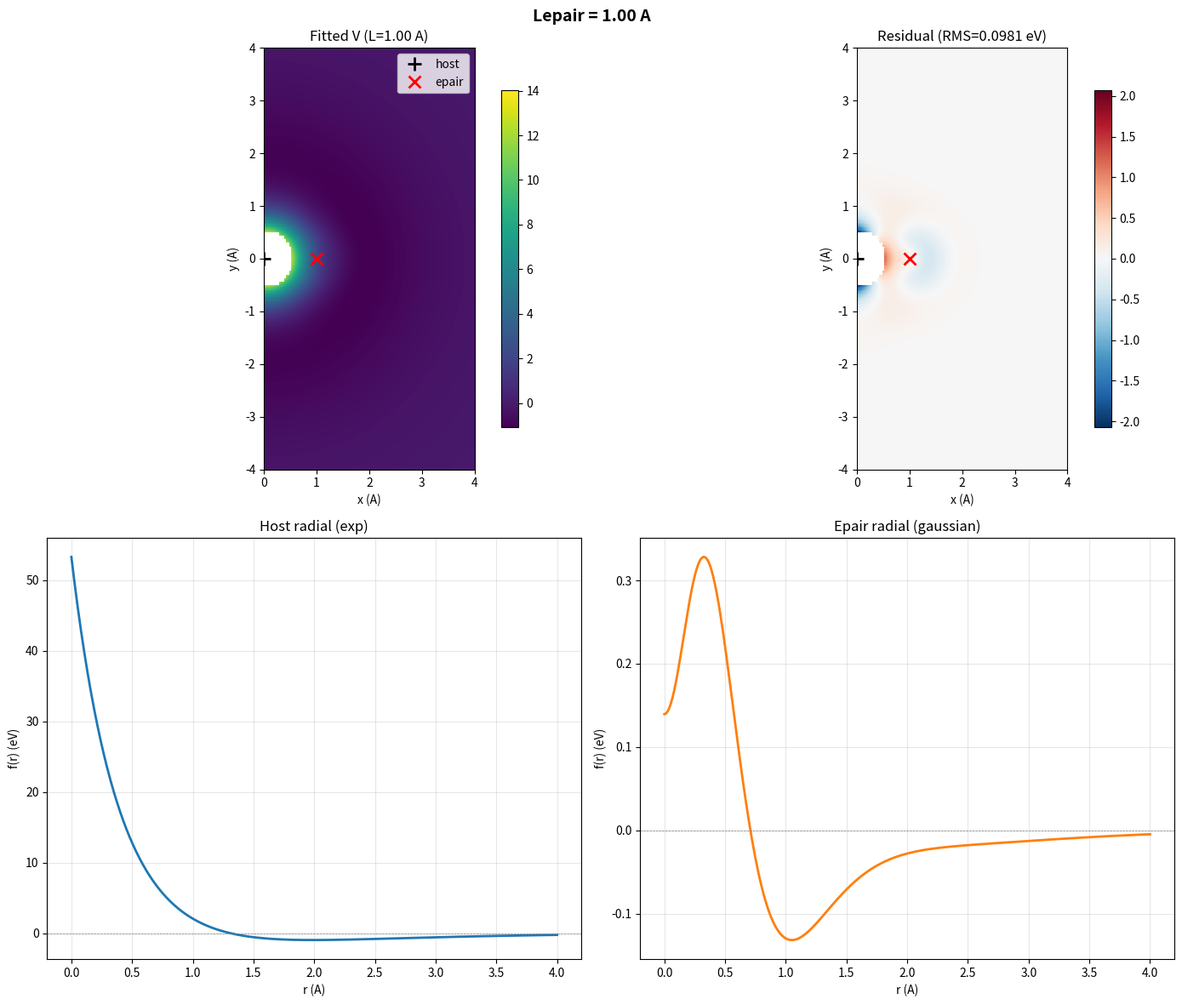
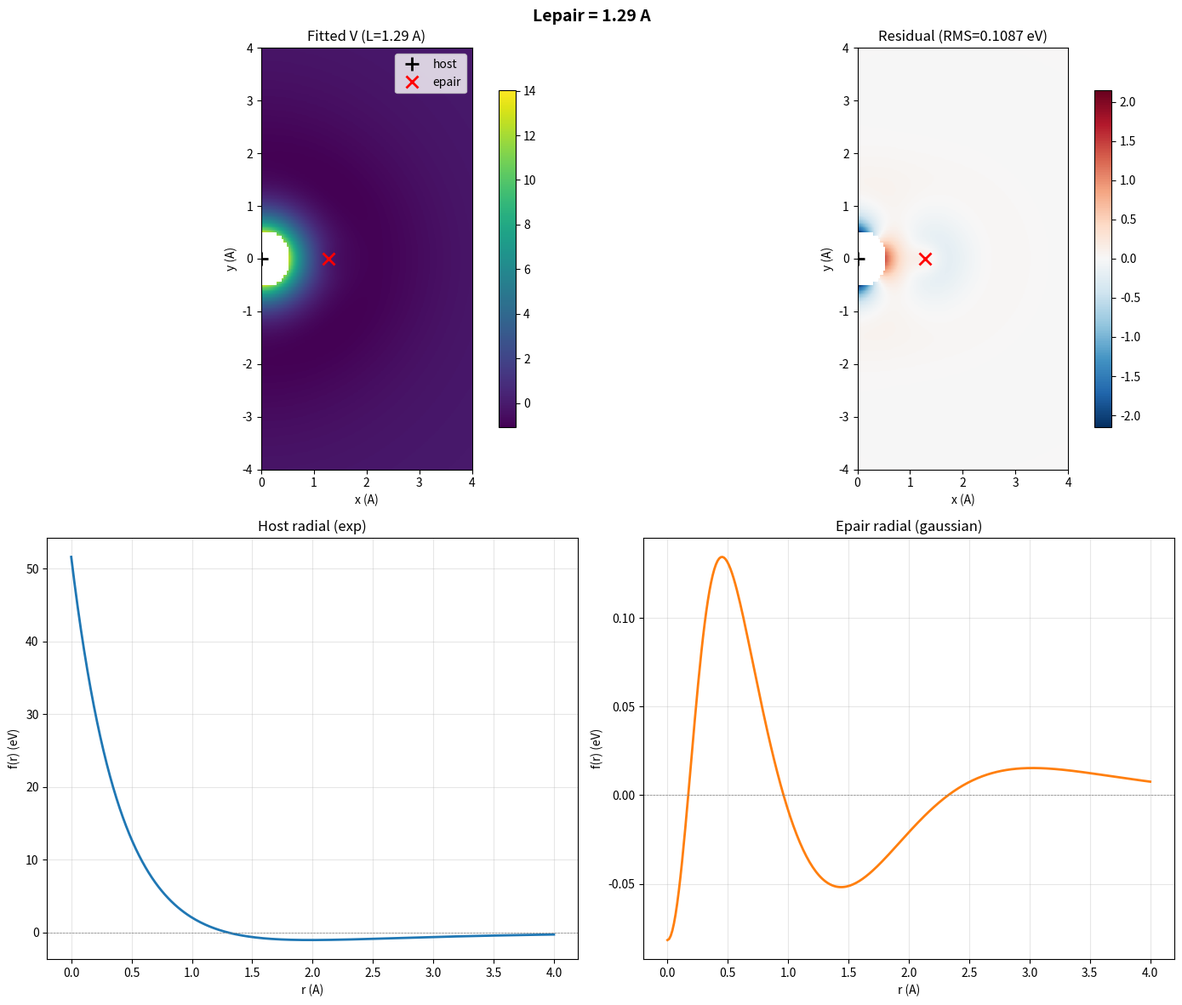
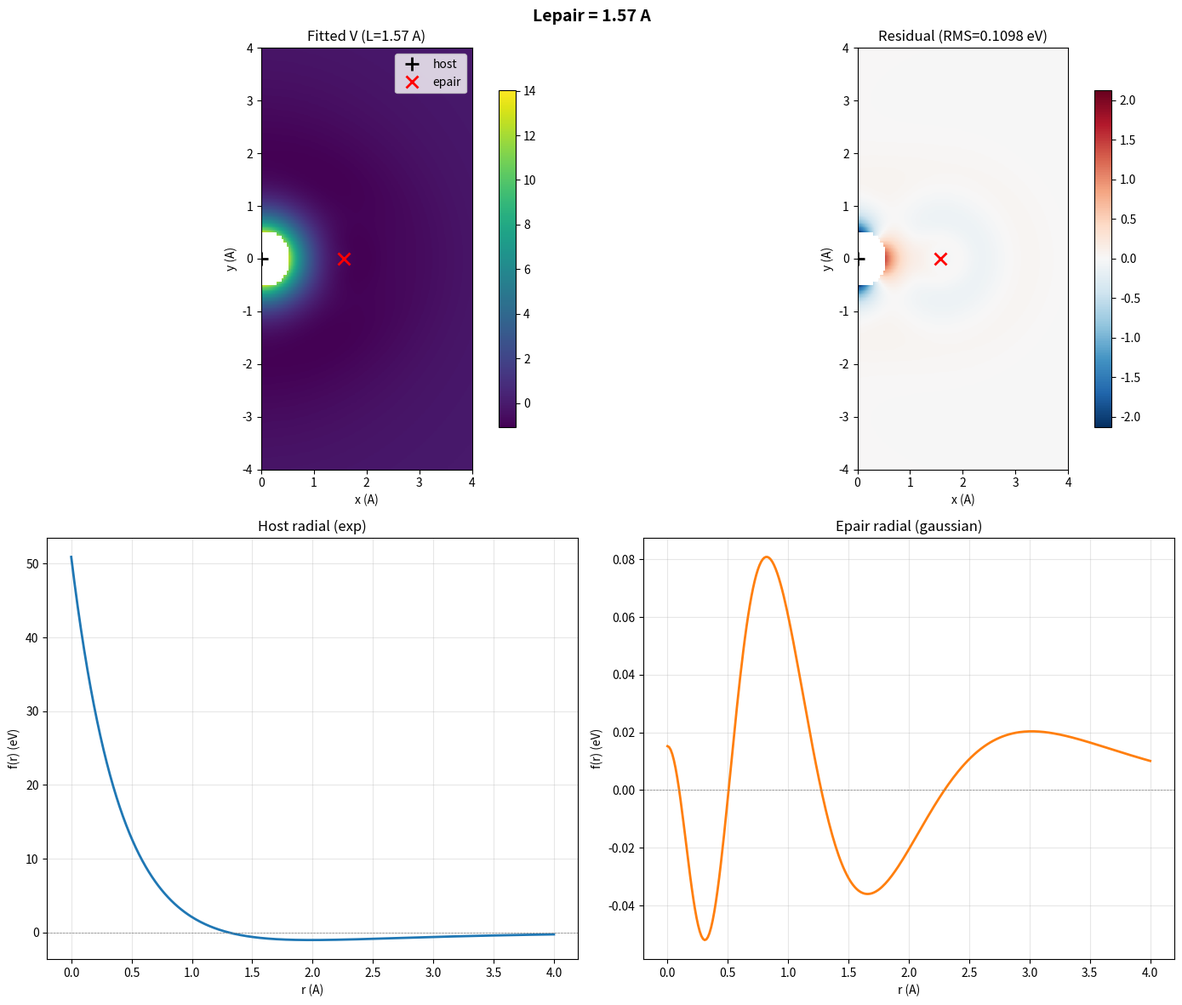
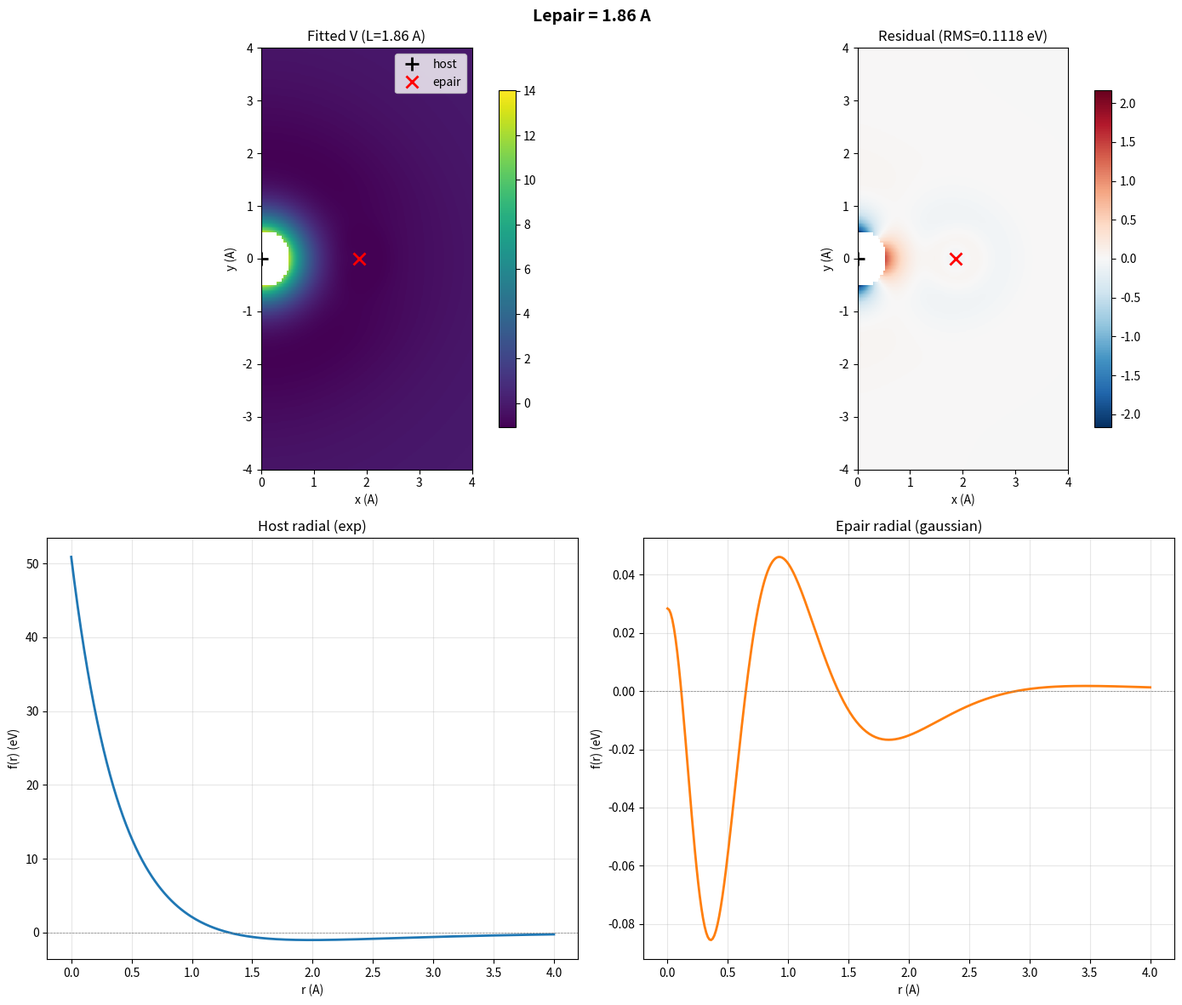
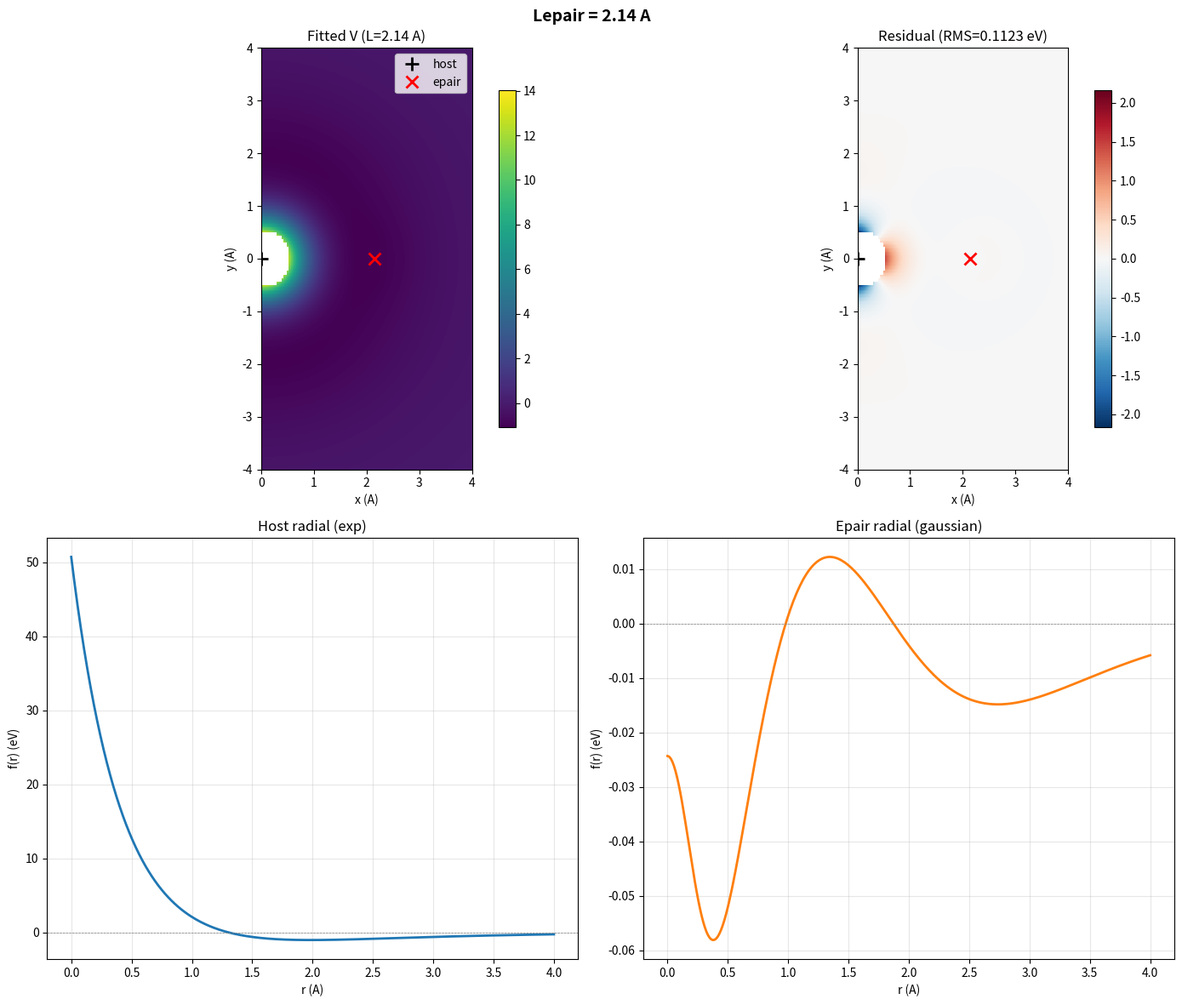
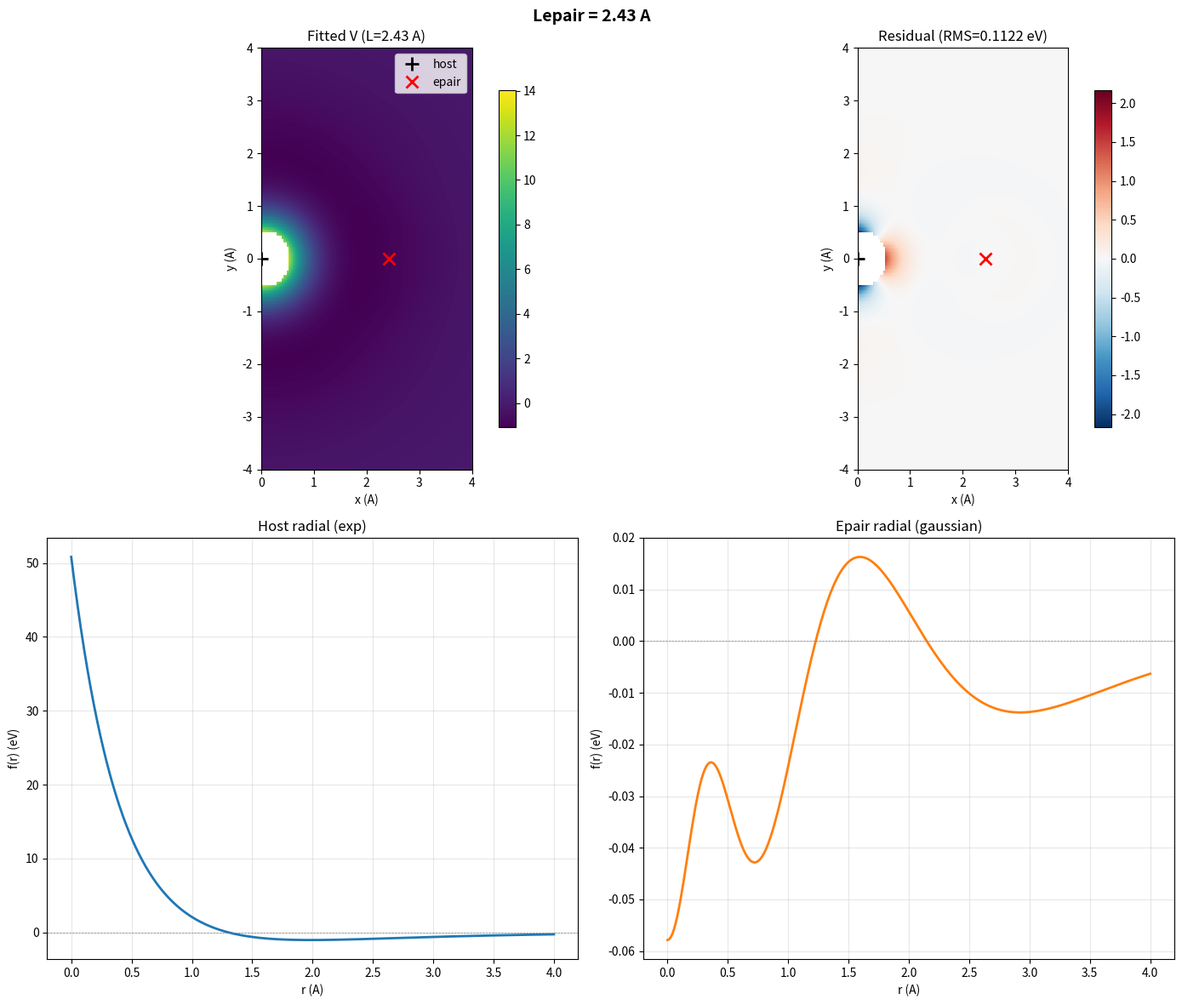
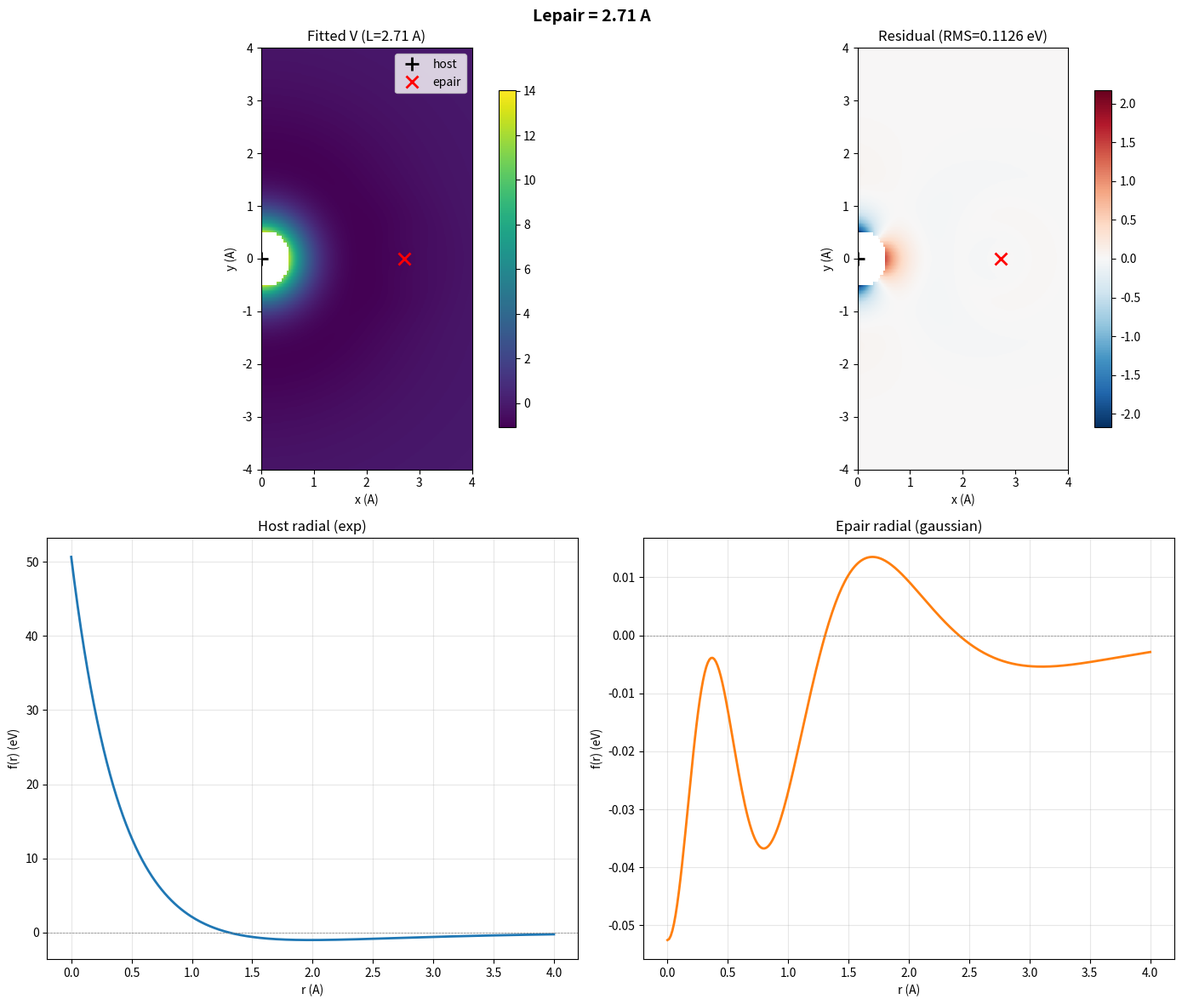
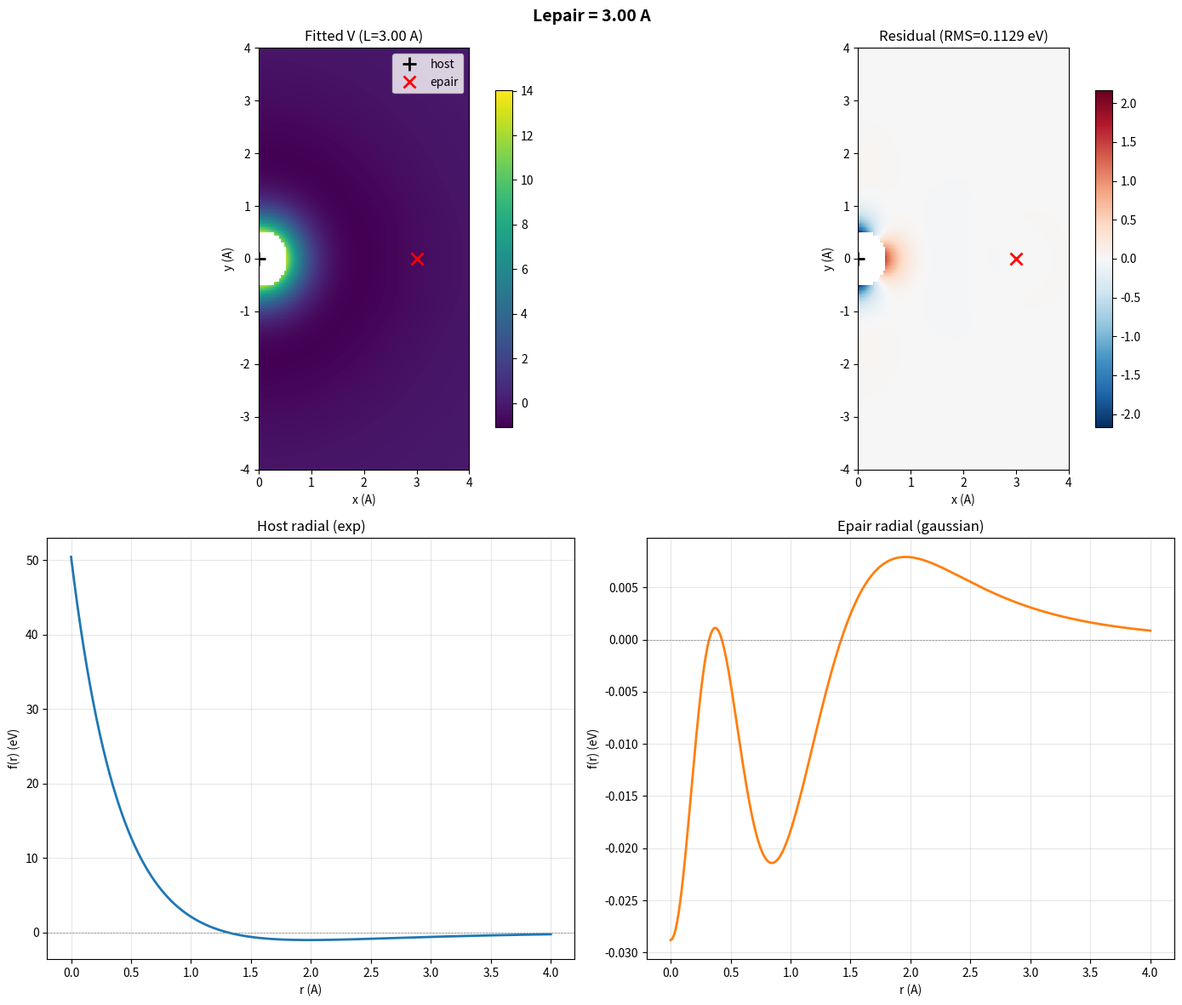
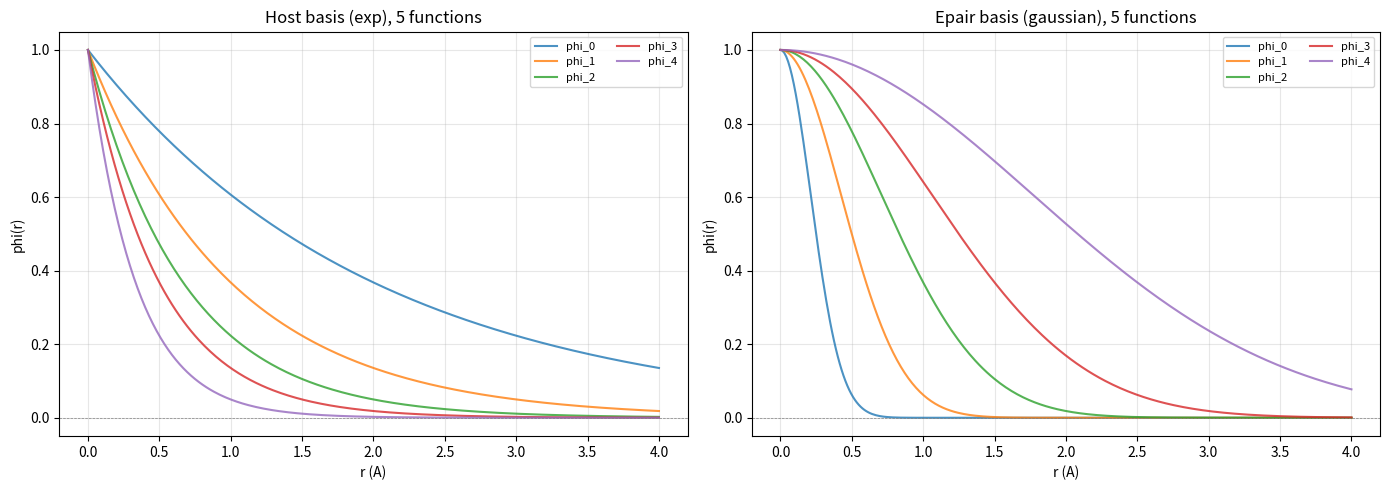
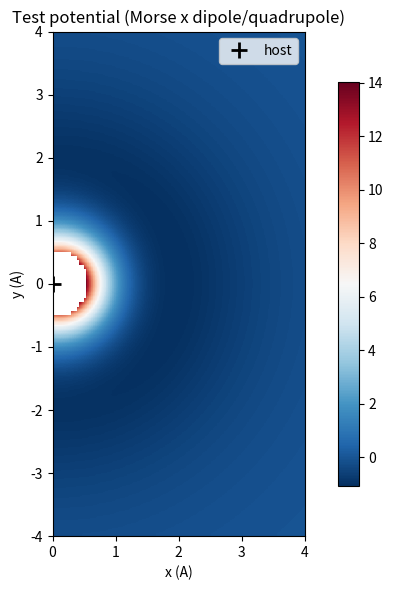
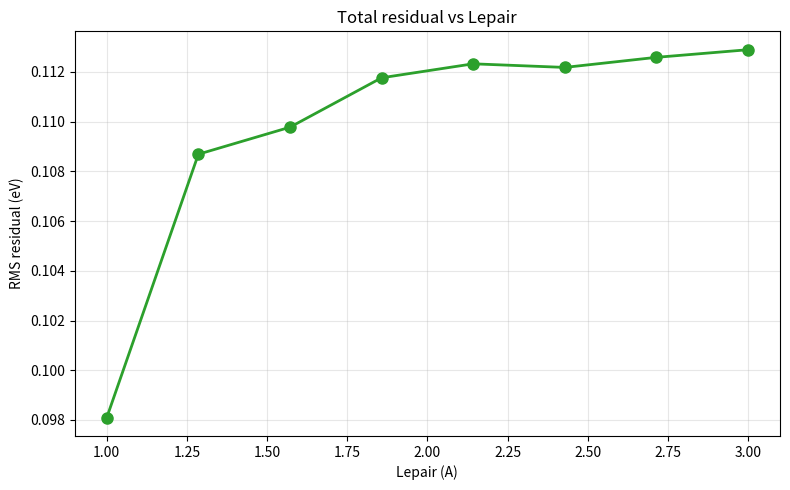

These charts were generated, in order, by the following Python code:
#!/usr/bin/env python3
"""
Demo: Fitting angularly-dependent 2D potential with radial basis functions
on two sites (host atom at origin + off-center electron pair).

=== PHYSICS MOTIVATION ===

In molecular modeling, the interaction between an atom and a localized electron
density (e.g. a lone pair, or a bond electron pair) is often described by a
potential V(r, theta) that depends on both the distance r and the angle theta
relative to some symmetry axis. This angular dependence arises from the
multipole structure of the electron density:

  - Monopole (charge):       isotropic, ~1/r or constant
  - Dipole (polar):          ~cos(theta), breaks forward/backward symmetry
  - Quadrupole:              ~P2(cos(theta)) = (3cos^2(theta)-1)/2,
                              breaks symmetry between axial and equatorial

A common model potential combines a radial envelope (e.g. Morse potential for
bonding interactions) with angular modulation from these multipoles:

  V(r, theta) = V_morse(r) * [1 + c1 * cos(theta) * f1(r) + c2 * P2(cos(theta)) * f2(r)]

where f1(r), f2(r) are radial decay functions (here: exponentials).

=== THE FITTING PROBLEM ===

We want to approximate V(r, theta) as a sum of RADIAL basis functions centered
on two sites:
  - "Host" atom at the origin (r=0)
  - "Electron pair" (epair) at position (L, 0) along the x-axis

The approximation is:

  V_fit(x, y) = sum_i  c_i^host  * phi_i^host( |r - r_host| )
              + sum_j  c_j^epair * phi_j^epair( |r - r_epair| )

Each basis function phi_i(r) depends ONLY on the radial distance from its site.
The angular dependence of V emerges from the SUPERPOSITION of two radially-
symmetric basis sets centered at different points. This is analogous to how
two overlapping s-orbital-like functions can produce a p-orbital-like angular
pattern through linear combination (LCAO idea).

The coefficients c_i are found by LINEAR LEAST SQUARES: we sample V on a 2D
grid, build a design matrix A where each column is a basis function evaluated
at all grid points, and solve  A @ c = V  in the least-squares sense.

=== BASIS TYPES ===

Four radial basis families are supported (selectable per site):

  1. Exponential:  phi_i(r) = exp(-alpha_i * r)
     - Decay rate controlled by alpha_i. Long tails for small alpha.
     - Simple but not compactly supported; can be ill-conditioned if
       exponents are too close together (near-linear dependence).

  2. Gaussian:     phi_i(r) = exp(-r^2 / sigma_i^2)
     - Faster decay than exponential. Very smooth, infinitely differentiable.
     - Natural choice for quantum chemistry (Gaussian basis sets).
     - Width sigma_i controls locality: small sigma = very localized.

  3. B-spline:     piecewise polynomial of degree p on a knot sequence.
     - Compact support: each basis function is nonzero only on p+1 knot spans.
     - Local control: changing one coefficient only affects a local region.
     - Used in density fitting, nuclear potentials, etc.
     - Parameters: knot spacing (resolution), Rcut (domain), degree (smoothness).

  4. Jacobi:       P_n^{alpha,beta}(2r/Rcut - 1), n = 0, 1, ..., N
     - Orthogonal polynomials on [0, Rcut] (mapped from [-1,1]).
     - Global support: each polynomial spans the entire domain.
     - Good for smooth functions; spectral convergence for analytic V.
     - alpha=beta=0 gives Legendre polynomials (simplest case).

=== EXCLUDED ZONE AND HALF-PLANE ===

Near the host atom (r < exclude_radius), the potential is singular or
physically meaningless for our basis expansion (the atom core region). We
exclude this zone from the fit by setting a boolean mask.

We also restrict to the half-plane x >= 0, since the epair sits on the +x
axis and we are interested in the interaction region on that side.

=== LEPAIR SCAN ===

We scan the epair distance L (called "Lepair") from 1.0 to 3.0 Angstrom.
For each L, we:
  1. Fit the basis coefficients on a LARGE grid (10 A half-plane)
  2. Evaluate and plot the fit on a SMALL grid (4 A zoomed view)
  3. Compute the residual = V_true - V_fit and its RMS

This shows how the quality of the radial-basis approximation depends on the
geometry of the two-site decomposition.

Usage examples:

  # Default: exp on host, gaussian on epair
  python3 demo_epair_basis.py

  # B-spline on host, Jacobi on epair
  python3 demo_epair_basis.py --host-basis bspline --epair-basis jacobi

  # Compare all 4 basis types, save to separate folders + summary plot
  python3 demo_epair_basis.py --compare-all --outdir output_compare

  # Custom exponents and widths
  python3 demo_epair_basis.py --host-basis exp --host-exponents 0.3 0.8 1.5 3.0  --epair-basis gaussian --epair-widths 0.2 0.5 1.0 2.0

"""

import numpy as np
import matplotlib.pyplot as plt
from argparse import ArgumentParser
import os
from scipy.interpolate import BSpline
from scipy.special import eval_jacobi

# ============================================================================
# Basis function generators
# Each returns a callable: basis(r) -> array shape (len(r), n_basis)
#
# The design matrix A for the least-squares fit is built by evaluating each
# basis function at all grid points. A has shape (n_points, n_basis_total)
# where n_basis_total = n_host_basis + n_epair_basis.
#
# A good basis set should:
#   - Span the function space where V has significant amplitude
#   - Be well-conditioned (columns not nearly linearly dependent)
#   - Have enough functions to capture the angular structure emerging
#     from the two-site superposition
# ============================================================================

# --- Exponential basis ---
# phi_i(r) = exp(-alpha_i * r)
#
# These are Slater-type functions (STO-like). They have a cusp at r=0
# (nonzero derivative) which matches the behavior of Coulombic potentials.
# However, they lack compact support and the design matrix can become
# ill-conditioned if exponents are too similar (columns nearly proportional).
#
# Choosing a geometric progression of exponents (e.g. 0.5, 1.0, 1.5, 2.0, 3.0)
# gives a multi-resolution representation: small alpha captures long-range
# tails, large alpha captures the near-core region.

def make_exp_basis(exponents):
	"""exp(-alpha*r) basis with given exponents."""
	exponents = np.atleast_1d(np.asarray(exponents, dtype=float))
	def basis(r):
		return np.stack([np.exp(-a * r) for a in exponents], axis=-1)
	return basis

# --- Gaussian basis ---
# phi_i(r) = exp(-r^2 / sigma_i^2)
#
# Gaussian-type functions (GTO-like) are the workhorse of quantum chemistry.
# They are smooth (C^infinity), decay faster than exponentials, and have the
# key computational advantage that products of Gaussians are also Gaussians
# (the product of two Gaussians centered at different points is another
# Gaussian centered at a weighted average point).
#
# Unlike exponentials, Gaussians have zero derivative at r=0 (flat top),
# which means they don't naturally capture Coulomb cusps. But for fitting
# smooth effective potentials, this is usually not a problem.
#
# Width sigma controls the spatial extent: sigma=0.3 A is very localized
# (captures near-site structure), sigma=3.0 A is broad (captures long-range).

def make_gaussian_basis(widths):
	"""exp(-r^2/sigma^2) basis with given widths."""
	widths = np.atleast_1d(np.asarray(widths, dtype=float))
	def basis(r):
		return np.stack([np.exp(-r**2 / s**2) for s in widths], axis=-1)
	return basis

# --- B-spline basis ---
# B-splines are piecewise polynomials defined by a knot sequence and degree.
#
# Key properties:
#   - COMPACT SUPPORT: each basis function B_i(r) is nonzero only on the
#     interval [t_i, t_{i+p+1}] where t_i are knots and p is the degree.
#     This means the design matrix is BANDED (sparse), and changing one
#     coefficient only affects the fit locally.
#   - PARTITION OF UNITY: sum_i B_i(r) = 1 for all r in [0, Rcut].
#     This means a constant function can be represented exactly.
#   - SMOOTHNESS: B-splines of degree p have C^{p-1} continuity at knots.
#     Cubic (p=3) gives C^2 continuity, which is sufficient for smooth
#     potentials and ensures continuous forces (derivative of V).
#
# The knot sequence is "clamped" (open): the first and last knots are
# repeated p+1 times so that the spline interpolates the endpoints.
# This is standard for bounded-domain fitting.
#
# Parameters:
#   knot_spacing = 0.5 A  -> resolution of local features
#   Rcut = 6.0 A         -> domain [0, Rcut]
#   degree = 3 (cubic)   -> smoothness C^2
#
# With knot_spacing=0.5 and Rcut=6.0, we get 13 interior knots, giving
# n_basis = 13 + 2*3 - 3 - 1 = 15 basis functions (for clamped cubic).

def make_bspline_basis(knot_spacing=0.5, Rcut=6.0, degree=3):
	"""Uniform B-spline basis on [0, Rcut] with clamped boundary knots."""
	interior = np.arange(0, Rcut + 1e-10, knot_spacing)
	knots = np.r_[[interior[0]]*degree, interior, [interior[-1]]*degree]
	n_basis = len(knots) - degree - 1
	def basis(r):
		r_c = np.clip(r, 0, Rcut)
		cols = []
		for i in range(n_basis):
			c = np.zeros(n_basis)
			c[i] = 1.0
			sp = BSpline(knots, c, degree, extrapolate=False)
			vals = np.nan_to_num(sp(r_c), nan=0.0)
			cols.append(vals)
		return np.stack(cols, axis=-1)
	return basis

# --- Jacobi polynomial basis ---
# P_n^{alpha,beta}(x) where x = 2r/Rcut - 1 maps [0, Rcut] -> [-1, 1]
#
# Jacobi polynomials are a family of ORTHOGONAL polynomials on [-1, 1] with
# weight function w(x) = (1-x)^alpha * (1+x)^beta.
#
# With alpha=beta=0, the weight is uniform and we get LEGENDRE polynomials:
#   P_0(x) = 1
#   P_1(x) = x
#   P_2(x) = (3x^2 - 1)/2
#   P_3(x) = (5x^3 - 3x)/2
#   ...
#
# Key properties:
#   - GLOBAL SUPPORT: each polynomial is nonzero over the entire [0, Rcut].
#     This means the design matrix is DENSE (no sparsity).
#   - ORTHOGONALITY: <P_m, P_n> = 0 for m != n (with appropriate weight).
#     This gives excellent conditioning of the normal equations.
#   - SPECTRAL CONVERGENCE: for smooth (analytic) V, the coefficients decay
#     EXPONENTIALLY with degree n. This means a small number of polynomials
#     can represent very smooth functions with high accuracy.
#   - However, for functions with localized features or discontinuities,
#     spectral methods suffer from GIBBS oscillations (ringing artifacts).
#
# max_degree=6 gives 7 basis functions (P_0 through P_6), which can represent
# polynomials up to degree 6 exactly. For our Morse x dipole/quadrupole
# potential, this should capture most of the structure if Rcut is large enough.

def make_jacobi_basis(alpha=0.0, beta=0.0, max_degree=6, Rcut=6.0):
	"""Jacobi polynomial basis on [0, Rcut] mapped to [-1, 1]."""
	def basis(r):
		x = 2.0 * np.clip(r, 0, Rcut) / Rcut - 1.0
		cols = [eval_jacobi(n, alpha, beta, x) for n in range(max_degree + 1)]
		return np.stack(cols, axis=-1)
	return basis

BASIS_FACTORIES = {
	'exp':      make_exp_basis,
	'gaussian': make_gaussian_basis,
	'bspline':  make_bspline_basis,
	'jacobi':   make_jacobi_basis,
}

def build_basis(kind, params):
	if kind not in BASIS_FACTORIES:
		raise ValueError(f"Unknown basis '{kind}'. Choose from {list(BASIS_FACTORIES.keys())}")
	return BASIS_FACTORIES[kind](**params)

# ============================================================================
# Test potential: Morse × (dipole + quadrupole) modulation in x-y plane
#
# The MORSE potential is a standard model for diatomic interactions:
#   V_morse(r) = D * (1 - exp(-a*(r - r0)))^2 - D
#
#   D  = well depth (eV)        -- how strongly the atoms bind
#   a  = width parameter (1/A)  -- controls how narrow the well is
#   r0 = equilibrium distance   -- where V_morse = -D (minimum)
#
# As r -> infinity: V_morse -> 0 (dissociation limit)
# At r = r0:        V_morse = -D (bond minimum)
# As r -> 0:        V_morse -> +infinity (Pauli repulsion, steep wall)
#
# The ANGULAR MODULATION introduces directionality via multipole expansion:
#
#   cos(theta) = (r_vec . d_hat) / |r_vec|
#
# where d_hat is the (normalized) dipole direction. This is the angle between
# the position vector r and the dipole axis.
#
#   - Dipole term:    c1 * cos(theta) * exp(-alpha1 * r)
#     This breaks the forward/backward symmetry. When the dipole points along
#     +x (default), the potential is stronger on the +x side and weaker on -x.
#     The exponential exp(-alpha1*r) makes this modulation decay with distance,
#     so the potential becomes isotropic far from the origin.
#
#   - Quadrupole term: c2 * P2(cos(theta)) * exp(-alpha2 * r)
#     P2(cos(theta)) = (3*cos^2(theta) - 1) / 2
#     This is the second Legendre polynomial. It distinguishes:
#       - Axial directions (theta=0 or pi):  P2 = +1 (enhanced)
#       - Equatorial directions (theta=pi/2): P2 = -1/2 (suppressed)
#     The quadrupole creates a "dumbbell" shaped anisotropy.
#
# The full potential: V = V_morse(r) * [1 + dipole_mod + quadrupole_mod]
# The factor [1 + ...] ensures the potential reduces to V_morse when the
# modulation strengths c1, c2 -> 0.
# ============================================================================

def test_potential(X, Y, D=1.0, a=1.0, r0=2.0,
                   c1=0.3, c2=0.15, alpha1=1.0, alpha2=0.8,
                   dip_dir=(1.0, 0.0)):
	"""
	V(r,theta) = V_morse(r) * (1 + c1*cos_theta*exp(-alpha1*r) + c2*P2(cos_theta)*exp(-alpha2*r))
	cos_theta = (r . d_hat) / r  using normalized direction (x/r, y/r) dot dip_dir.
	"""
	r = np.sqrt(X**2 + Y**2 + 1e-12)
	nx, ny = dip_dir
	norm = np.sqrt(nx**2 + ny**2) + 1e-12
	nx, ny = nx / norm, ny / norm
	cos_theta = (X * nx + Y * ny) / r  # normalized direction dot dipole_dir
	P2 = 0.5 * (3 * cos_theta**2 - 1)
	V_morse = D * (1 - np.exp(-a * (r - r0)))**2 - D
	mod = 1.0 + c1 * cos_theta * np.exp(-alpha1 * r) + c2 * P2 * np.exp(-alpha2 * r)
	return V_morse * mod

# ============================================================================
# Fitting: linear least squares with radial basis on multiple sites
#
# The model is LINEAR in the coefficients c_i:
#
#   V_fit(x, y) = sum_i c_i * phi_i(|r - r_site_i|)
#
# This can be written as a matrix equation:  A @ c = V
#
# where:
#   A = design matrix, shape (n_points, n_basis_total)
#     - Each column j of A is the j-th basis function evaluated at all grid points
#     - Columns are grouped by site: first n_host columns for host basis,
#       then n_epair columns for epair basis
#   c = coefficient vector, shape (n_basis_total,)
#   V = potential values at grid points, shape (n_points,)
#
# Since we have more grid points than basis functions (overdetermined system),
# we solve in the LEAST SQUARES sense: find c that minimizes ||A@c - V||^2.
#
# This is solved via SVD (Singular Value Decomposition) internally by
# np.linalg.lstsq. The SVD approach is numerically stable even if A is
# rank-deficient (some basis functions nearly linearly dependent).
#
# The RANK of A tells us how many independent basis functions we effectively
# have. If rank < n_basis_total, some functions are redundant.
#
# MASKING: grid points inside the excluded zone (r < exclude_radius) are
# removed from both A and V before fitting. This prevents the singular
# near-core region from biasing the fit. We use NaN in the output arrays
# for masked-out points so they appear blank in plots.
# ============================================================================

def fit_potential(X, Y, V, site_positions, basis_funcs, mask=None):
	"""
	Fit V(x,y) ~= sum_sites sum_basis c_i * phi_i(|r - r_site|)
	via linear least squares. If mask is given (boolean array same shape as V),
	only masked-in points are used for fitting.
	Returns: coeffs_per_site (list of arrays), V_fit (full grid, NaN outside mask), residual (NaN outside mask).
	"""
	if mask is None:
		mask = np.ones_like(V, dtype=bool)
	cols = []
	n_per_site = []
	# Build design matrix: for each site, evaluate all its basis functions
	# at distances |r - r_site| from that site. Each site contributes
	# n_basis_site columns to A.
	for pos, basis_fn in zip(site_positions, basis_funcs):
		r_site = np.sqrt((X - pos[0])**2 + (Y - pos[1])**2)  # distance from this site
		B = basis_fn(r_site.ravel())  # shape (n_points, n_basis_site)
		cols.append(B)
		n_per_site.append(B.shape[1])
	A = np.hstack(cols)  # shape (n_points, n_basis_total) = [host_cols | epair_cols]
	# Apply mask: remove excluded-zone points from both A and V
	A_fit = A[mask.ravel()]
	V_fit_flat = V.ravel()[mask.ravel()]
	# Solve least-squares: minimize ||A_fit @ c - V_fit_flat||^2
	# Uses SVD internally for numerical stability
	coeffs_all, _, rank, sv = np.linalg.lstsq(A_fit, V_fit_flat, rcond=None)
	# Evaluate fit and residual on masked points only; NaN elsewhere for plotting
	V_fit = np.full_like(V, np.nan)
	residual = np.full_like(V, np.nan)
	V_fit[mask] = (A_fit @ coeffs_all)
	residual[mask] = V_fit_flat - (A_fit @ coeffs_all)
	# Split coefficient vector back into per-site arrays
	coeffs_per_site = []
	idx = 0
	for n in n_per_site:
		coeffs_per_site.append(coeffs_all[idx:idx + n])
		idx += n
	return coeffs_per_site, V_fit, residual

# ============================================================================
# Plotting helpers
# ============================================================================

def plot_2d_map(ax, x, y, Z, title, cmap='RdBu_r', vmin=None, vmax=None):
	im = ax.imshow(Z, extent=[x[0], x[-1], y[0], y[-1]], origin='lower', cmap=cmap, aspect='equal',  vmin=vmin, vmax=vmax)
	ax.set_title(title)
	ax.set_xlabel('x (A)')
	ax.set_ylabel('y (A)')
	plt.colorbar(im, ax=ax, shrink=0.8)

def plot_radial_profile(ax, basis_fn, coeffs, r_max, title, color='C0'):
	r = np.linspace(0, r_max, 300)
	B = basis_fn(r)
	f = B @ coeffs
	ax.plot(r, f, color=color, lw=2)
	ax.set_title(title)
	ax.set_xlabel('r (A)')
	ax.set_ylabel('f(r) (eV)')
	ax.axhline(0, color='gray', ls='--', lw=0.5)
	ax.grid(True, alpha=0.3)

# ============================================================================
# CLI parameter extraction
# ============================================================================

def get_basis_config(args, prefix):
	kind = getattr(args, f'{prefix}_basis')
	if kind == 'exp':
		return 'exp', {'exponents': getattr(args, f'{prefix}_exponents')}
	elif kind == 'gaussian':
		return 'gaussian', {'widths': getattr(args, f'{prefix}_widths')}
	elif kind == 'bspline':
		return 'bspline', {'knot_spacing': getattr(args, f'{prefix}_bspline_knot'), 'Rcut': getattr(args, f'{prefix}_bspline_rcut')}
	elif kind == 'jacobi':
		return 'jacobi', {'max_degree': getattr(args, f'{prefix}_jacobi_maxdeg'), 'Rcut': getattr(args, f'{prefix}_jacobi_rcut')}
	else:
		raise ValueError(f"Unknown basis: {kind}")

# ============================================================================
# Single-basis scan (host+epair pair)
# ============================================================================

def get_default_params_for_kind(kind, prefix):
	"""Return default parameters dict for a basis kind."""
	if kind == 'exp':
		return {'exponents': [0.5, 1.0, 1.5, 2.0, 3.0]}
	elif kind == 'gaussian':
		if prefix == 'host':
			return {'widths': [0.5, 1.0, 1.5, 2.0, 3.0]}
		else:
			return {'widths': [0.3, 0.6, 1.0, 1.5, 2.5]}
	elif kind == 'bspline':
		return {'knot_spacing': 0.5, 'Rcut': 6.0}
	elif kind == 'jacobi':
		return {'max_degree': 6, 'Rcut': 6.0}


def run_basis_scan(outdir, host_kind, host_params, epair_kind, epair_params,
                   X_fit, Y_fit, V_fit_grid, mask_fit,
                   X_plot, Y_plot, V_plot, mask_plot, V_plot_masked,
                   Lepairs, potential_params, plot_range, show=False):
	"""Run the full Lepair scan for a single (host, epair) basis pair and save figures."""
	os.makedirs(outdir, exist_ok=True)
	host_basis = build_basis(host_kind, host_params)
	epair_basis = build_basis(epair_kind, epair_params)

	x_plot = X_plot[0, :]
	y_plot = Y_plot[:, 0]
	rms_residuals = []

	print(f"Host basis:  {host_kind} ({host_params})")
	print(f"Epair basis: {epair_kind} ({epair_params})")

	for iL, L in enumerate(Lepairs):
		epair_pos = np.array([L, 0.0])
		site_positions = [np.array([0.0, 0.0]), epair_pos]
		basis_funcs = [host_basis, epair_basis]

		coeffs_list, _, _ = fit_potential(X_fit, Y_fit, V_fit_grid, site_positions, basis_funcs, mask=mask_fit)

		# Evaluate the fitted model on the PLOT grid (not the fit grid).
		# We rebuild the design matrix A_plot using the plot-grid coordinates,
		# then multiply by the coefficients found from the fit grid.
		# This shows how well the fit generalizes to the zoomed-in region.
		# The residual = V_true(plot) - V_fit(plot) measures the quality
		# of the approximation in the region of physical interest.
		cols_plot = []
		for pos, basis_fn in zip(site_positions, basis_funcs):
			r_s = np.sqrt((X_plot - pos[0])**2 + (Y_plot - pos[1])**2)
			cols_plot.append(basis_fn(r_s.ravel()))
		A_plot = np.hstack(cols_plot)
		coeffs_flat = np.concatenate(coeffs_list)
		V_fit_plot = (A_plot @ coeffs_flat).reshape(V_plot.shape)
		V_fit_plot[~mask_plot] = np.nan
		residual_plot = V_plot - V_fit_plot
		residual_plot[~mask_plot] = np.nan
		rms = np.sqrt(np.nanmean(residual_plot**2))
		rms_residuals.append(rms)

		# Figure: 2x2 layout
		fig, axes = plt.subplots(2, 2, figsize=(14, 12))

		# Top-left: Fitted potential
		plot_2d_map(axes[0, 0], x_plot, y_plot, V_fit_plot, f'Fitted V (L={L:.2f} A)',cmap='viridis', vmin=np.nanmin(V_plot_masked), vmax=np.nanmax(V_plot_masked))
		axes[0, 0].plot(0, 0, 'k+', markersize=12, markeredgewidth=2, label='host')
		axes[0, 0].plot(L, 0, 'rx', markersize=10, markeredgewidth=2, label='epair')
		axes[0, 0].legend()

		# Top-right: Residual
		r_max_res = np.nanmax(np.abs(residual_plot))
		plot_2d_map(axes[0, 1], x_plot, y_plot, residual_plot,  f'Residual (RMS={rms:.4f} eV)',cmap='RdBu_r', vmin=-r_max_res, vmax=r_max_res)
		axes[0, 1].plot(0, 0, 'k+', markersize=12, markeredgewidth=2)
		axes[0, 1].plot(L, 0, 'rx', markersize=10, markeredgewidth=2)

		# Bottom-left: Host radial profile
		plot_radial_profile(axes[1, 0], host_basis, coeffs_list[0], plot_range,  f'Host radial ({host_kind})', color='C0')

		# Bottom-right: Epair radial profile
		plot_radial_profile(axes[1, 1], epair_basis, coeffs_list[1], plot_range,  f'Epair radial ({epair_kind})', color='C1')

		plt.suptitle(f'Lepair = {L:.2f} A', fontsize=14, fontweight='bold')
		plt.tight_layout()
		plt.savefig(os.path.join(outdir, f'Lepair_{L:.2f}.png'), dpi=150)
		if show:
			plt.show()
		plt.close(fig)

		print(f"  L={L:.2f} A: RMS residual = {rms:.6f} eV")

	# --- Basis functions figure ---
	r_plot = np.linspace(0, plot_range, 300)
	fig, axes = plt.subplots(1, 2, figsize=(14, 5))
	for ax, basis_fn, kind, label, color in [
		(axes[0], host_basis, host_kind, 'Host', 'C0'),
		(axes[1], epair_basis, epair_kind, 'Epair', 'C1'),
	]:
		B = basis_fn(r_plot)
		for i in range(B.shape[1]):
			ax.plot(r_plot, B[:, i], lw=1.5, alpha=0.8, label=f'phi_{i}')
		ax.set_title(f'{label} basis ({kind}), {B.shape[1]} functions')
		ax.set_xlabel('r (A)')
		ax.set_ylabel('phi(r)')
		ax.axhline(0, color='gray', ls='--', lw=0.5)
		ax.grid(True, alpha=0.3)
		ax.legend(fontsize=8, ncol=2)
	plt.tight_layout()
	plt.savefig(os.path.join(outdir, 'basis_functions.png'), dpi=150)
	if show:
		plt.show()
	plt.close(fig)

	# --- Original potential figure ---
	fig, ax = plt.subplots(1, 1, figsize=(7, 6))
	plot_2d_map(ax, x_plot, y_plot, V_plot_masked, 'Test potential (Morse x dipole/quadrupole)')
	ax.plot(0, 0, 'k+', markersize=12, markeredgewidth=2, label='host')
	ax.legend()
	plt.tight_layout()
	plt.savefig(os.path.join(outdir, 'potential_original.png'), dpi=150)
	if show:
		plt.show()
	plt.close(fig)

	# --- Residual vs Lepair ---
	fig, ax = plt.subplots(1, 1, figsize=(8, 5))
	ax.plot(Lepairs, rms_residuals, 'o-', lw=2, markersize=8, color='C2')
	ax.set_xlabel('Lepair (A)')
	ax.set_ylabel('RMS residual (eV)')
	ax.set_title('Total residual vs Lepair')
	ax.grid(True, alpha=0.3)
	plt.tight_layout()
	plt.savefig(os.path.join(outdir, 'residual_vs_Lepair.png'), dpi=150)
	if show:
		plt.show()
	plt.close(fig)

	# Save data
	np.savez(os.path.join(outdir, 'results.npz'),   Lepairs=Lepairs, rms_residuals=np.array(rms_residuals))

	print(f"\nDone. {len(Lepairs)} figures + 2 summary plots saved to '{outdir}/'")
	return np.array(rms_residuals)


# ============================================================================
# Main
# ============================================================================

def parse_args():
	parser = ArgumentParser(description="Demo: fit 2D angular potential with radial basis on two sites")

	# Fit grid (large sampling box)
	parser.add_argument('--fit-range', type=float, default=10.0, help='Fit grid half-extent (A); sampled from -fit-range to +fit-range in both x and y')
	parser.add_argument('--fit-n', type=int, default=200, help='Fit grid points per axis')

	# Plot grid (zoomed view)
	parser.add_argument('--plot-range', type=float, default=4.0, help='Plot extent (A); x from 0 to range, y from -range to range')
	parser.add_argument('--plot-n', type=int, default=120, help='Plot grid points per axis')

	parser.add_argument('--exclude-radius', type=float, default=0.5, help='Excluded zone radius around origin (A), diameter=2*radius')

	# Morse potential
	parser.add_argument('--D', type=float, default=1.0, help='Morse well depth (eV)')
	parser.add_argument('--a', type=float, default=1.0, help='Morse width parameter')
	parser.add_argument('--r0', type=float, default=2.0, help='Morse equilibrium distance (A)')

	# Modulation
	parser.add_argument('--c1', type=float, default=0.3, help='Dipole modulation strength')
	parser.add_argument('--c2', type=float, default=0.15, help='Quadrupole modulation strength')
	parser.add_argument('--alpha1', type=float, default=1.0, help='Dipole exponential decay (1/A)')
	parser.add_argument('--alpha2', type=float, default=0.8, help='Quadrupole exponential decay (1/A)')
	parser.add_argument('--dip-x', type=float, default=1.0, help='Dipole direction x-component')
	parser.add_argument('--dip-y', type=float, default=0.0, help='Dipole direction y-component')

	# Lepair scan
	parser.add_argument('--Lepair-min', type=float, default=1.0, help='Min epair distance (A)')
	parser.add_argument('--Lepair-max', type=float, default=3.0, help='Max epair distance (A)')
	parser.add_argument('--Lepair-n', type=int, default=8, help='Number of Lepair values')

	# Host basis
	parser.add_argument('--host-basis', type=str, default='exp', choices=list(BASIS_FACTORIES.keys()))
	parser.add_argument('--host-exponents', type=float, nargs='+', default=[0.5, 1.0, 1.5, 2.0, 3.0])
	parser.add_argument('--host-widths', type=float, nargs='+', default=[0.5, 1.0, 1.5, 2.0, 3.0])
	parser.add_argument('--host-bspline-knot', type=float, default=0.5)
	parser.add_argument('--host-bspline-rcut', type=float, default=6.0)
	parser.add_argument('--host-jacobi-maxdeg', type=int, default=6)
	parser.add_argument('--host-jacobi-rcut', type=float, default=6.0)

	# Epair basis
	parser.add_argument('--epair-basis', type=str, default='gaussian', choices=list(BASIS_FACTORIES.keys()))
	parser.add_argument('--epair-exponents', type=float, nargs='+', default=[0.5, 1.0, 1.5, 2.0, 3.0])
	parser.add_argument('--epair-widths', type=float, nargs='+', default=[0.3, 0.6, 1.0, 1.5, 2.5])
	parser.add_argument('--epair-bspline-knot', type=float, default=0.5)
	parser.add_argument('--epair-bspline-rcut', type=float, default=6.0)
	parser.add_argument('--epair-jacobi-maxdeg', type=int, default=6)
	parser.add_argument('--epair-jacobi-rcut', type=float, default=6.0)

	# Output / modes
	parser.add_argument('--outdir', type=str, default='output')
	parser.add_argument('--show', action='store_true', help='Show plots interactively')
	parser.add_argument('--compare-all', action='store_true', help='Run all 4 basis types (same on host+epair) into separate subfolders and make a comparison plot')

	return parser.parse_args()


def main():
	args = parse_args()

	# === TWO-GRID STRATEGY ===
	# We use separate grids for FITTING and PLOTTING:
	#
	# - FIT grid: large (10 A half-plane, 200x200) to capture the full
	#   spatial extent of the potential. The Morse potential decays slowly
	#   (~exp(-2*a*r)), so we need a large domain to avoid boundary effects
	#   in the least-squares fit. If we fit only on a small grid, the basis
	#   functions may "overfit" the local region and produce artifacts
	#   outside the fitting domain.
	#
	# - PLOT grid: small (4 A half-plane, 120x120) for visualization.
	#   This zooms into the physically interesting region near the host
	#   atom and the epair site.
	#
	# The fit coefficients are solved on the fit grid, then the model is
	# EVALUATED on the plot grid for display. This is analogous to fitting
	# a function on a fine mesh but only displaying a cross-section.

	# --- Fit grid: large box, half-plane x>=0 ---
	# Half-plane x>=0 because the epair is on the +x axis; the interesting
	# physics (dipole asymmetry, two-site interference) is on this side.
	x_fit = np.linspace(0, args.fit_range, args.fit_n)
	y_fit = np.linspace(-args.fit_range, args.fit_range, args.fit_n)
	X_fit, Y_fit = np.meshgrid(x_fit, y_fit)

	potential_params = dict(D=args.D, a=args.a, r0=args.r0, c1=args.c1, c2=args.c2, alpha1=args.alpha1, alpha2=args.alpha2,  dip_dir=(args.dip_x, args.dip_y))

	V_fit_grid = test_potential(X_fit, Y_fit, **potential_params)

	r_fit = np.sqrt(X_fit**2 + Y_fit**2)
	# Mask: exclude points within exclude_radius of the origin.
	# The Morse potential diverges as r->0 (Pauli repulsion wall),
	# and the radial basis functions may not have enough flexibility
	# there. Excluding this zone prevents the steep wall from dominating
	# the least-squares fit at the expense of the softer angular region.
	mask_fit = r_fit > args.exclude_radius

	# --- Plot grid: zoomed half-plane x>=0 ---
	x_plot = np.linspace(0, args.plot_range, args.plot_n)
	y_plot = np.linspace(-args.plot_range, args.plot_range, args.plot_n)
	X_plot, Y_plot = np.meshgrid(x_plot, y_plot)

	V_plot = test_potential(X_plot, Y_plot, **potential_params)
	r_plot_grid = np.sqrt(X_plot**2 + Y_plot**2)
	mask_plot = r_plot_grid > args.exclude_radius
	V_plot_masked = V_plot.copy()
	V_plot_masked[~mask_plot] = np.nan  # NaN renders as blank in imshow

	# === LEPAIR SCAN ===
	# We scan the epair distance L from Lepair_min to Lepair_max.
	# For each L, the epair site is at (L, 0) on the x-axis.
	#
	# The physics: as L increases, the two basis centers (host at origin,
	# epair at (L,0)) move apart. When they are close (small L), their
	# basis functions overlap strongly, giving the fit more "resolution"
	# to capture angular structure. When they are far apart (large L),
	# the overlap decreases and the angular resolution degrades.
	#
	# The RMS residual vs Lepair curve shows this tradeoff:
	#   - Small L: good angular resolution but the epair basis may
	#     "compete" with the host basis in the core region
	#   - Large L: poor angular resolution, basis functions don't overlap
	#     enough to represent the angular modulation
	Lepairs = np.linspace(args.Lepair_min, args.Lepair_max, args.Lepair_n)

	if args.compare_all:
		results = {}
		for kind in ['exp', 'gaussian', 'bspline', 'jacobi']:
			outdir = os.path.join(args.outdir, f'basis_{kind}')
			host_params = get_default_params_for_kind(kind, 'host')
			epair_params = get_default_params_for_kind(kind, 'epair')
			print(f"\n===== Running {kind} basis in {outdir} =====")
			rms = run_basis_scan(outdir, kind, host_params, kind, epair_params,
			                     X_fit, Y_fit, V_fit_grid, mask_fit,
			                     X_plot, Y_plot, V_plot, mask_plot, V_plot_masked,
			                     Lepairs, potential_params, args.plot_range, args.show)
			results[kind] = rms

		# --- Comparison summary plot ---
		fig, ax = plt.subplots(1, 1, figsize=(8, 5))
		for kind, rms in results.items():
			ax.plot(Lepairs, rms, 'o-', lw=2, markersize=8, label=kind)
		ax.set_xlabel('Lepair (A)')
		ax.set_ylabel('RMS residual (eV)')
		ax.set_title('RMS residual vs Lepair: basis comparison')
		ax.legend(title='basis')
		ax.grid(True, alpha=0.3)
		plt.tight_layout()
		comp_path = os.path.join(args.outdir, 'comparison_Lepair.png')
		plt.savefig(comp_path, dpi=150)
		if args.show:
			plt.show()
		plt.close(fig)
		print(f"\nComparison plot saved to {comp_path}")

		np.savez(os.path.join(args.outdir, 'comparison_results.npz'),
		         Lepairs=Lepairs, results=results)
	else:
		host_kind, host_params = get_basis_config(args, 'host')
		epair_kind, epair_params = get_basis_config(args, 'epair')
		run_basis_scan(args.outdir, host_kind, host_params, epair_kind, epair_params,
		               X_fit, Y_fit, V_fit_grid, mask_fit,
		               X_plot, Y_plot, V_plot, mask_plot, V_plot_masked,
		               Lepairs, potential_params, args.plot_range, args.show)

if __name__ == '__main__':
	main()
